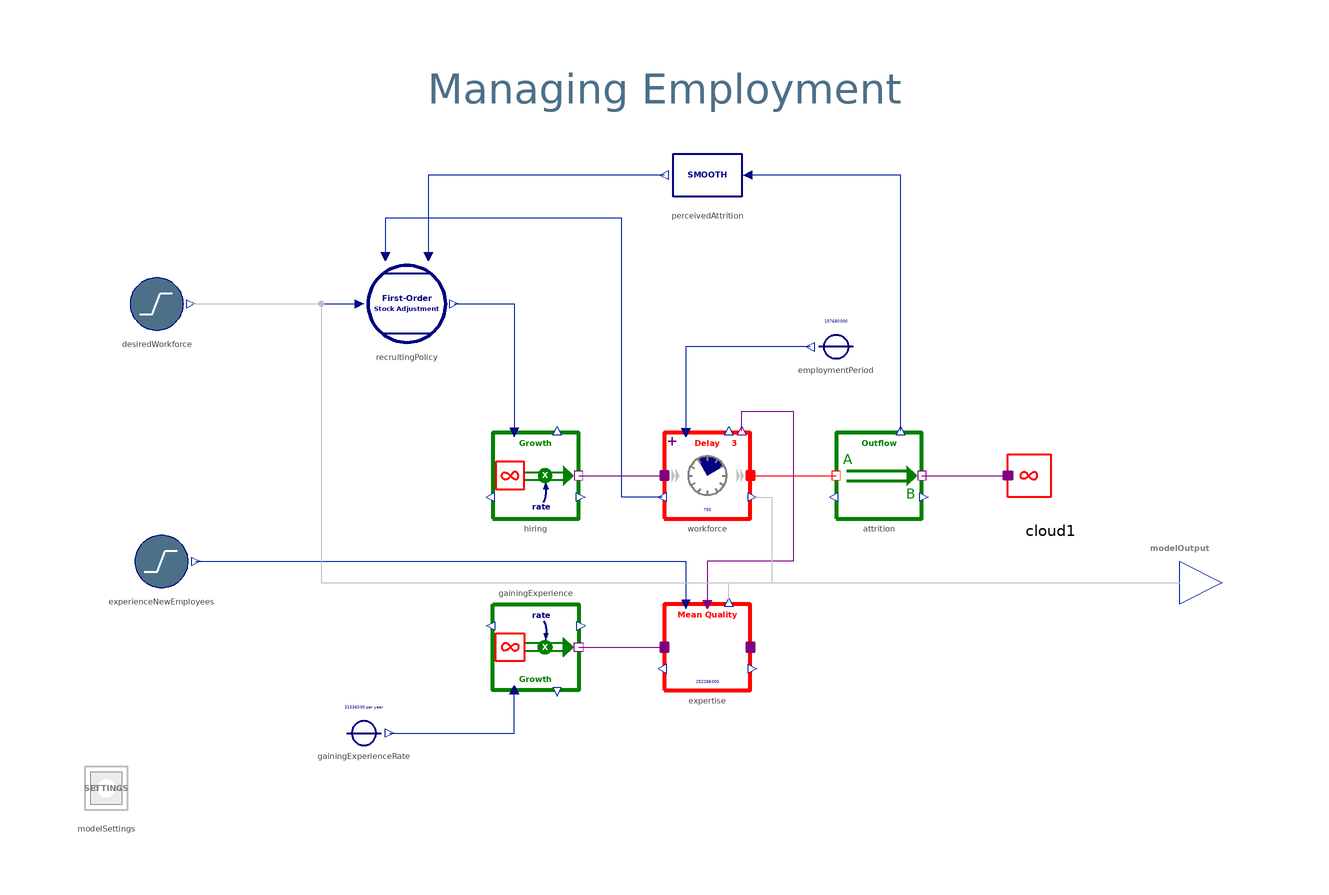

The Modelica model whose source follows is shown above as a component diagram (icons at their Placement, wires along their Line points).

model ManagingEmployment "Human resource planning"
  extends Icons.Example;
  ModelOutput modelOutput "The model's main output" annotation(Placement(visible = true, transformation(origin = {120, -35}, extent = {{-10, -10}, {10, 10}}, rotation = 0), iconTransformation(origin = {87.542, -1.783}, extent = {{-10, -10}, {10, 10}}, rotation = 0)));
  inner ModelSettings modelSettings(lookupDataFileURI = "modelica://BusinessSimulation/Resources/SampleTable1D.txt", modelDisplayTimeBase = BusinessSimulation.Types.TimeBases.years, modelTimeHorizon(displayUnit = "yr") = 315360000, dt(displayUnit = "yr") = 7884000) annotation(Placement(visible = true, transformation(origin = {-130, -82.855}, extent = {{-10, -10}, {10, 10}}, rotation = 0)));

  expandable connector ModelOutput "The model's main output"
    extends Icons.DataOutPort;
    Labor workforce "The workforce given as FTE";
    Labor desiredWorkforce "The desired workforce";
    Time_years experience "Average workexperience in the workforce";
  end ModelOutput;
protected
  SourcesOrSinks.Growth hiring "Workforce entering the company" annotation(Placement(visible = true, transformation(origin = {-30, -10}, extent = {{-10, -10}, {10, 10}}, rotation = 0)));
  Stocks.DelayN workforce(hasConstantDelayTime = false, hasStockInfoOutput = true, n = 3, redeclare replaceable type OutputType = Labor, initialValue = 750) "Workforce measured in full-time equivalents (FTE)" annotation(Placement(visible = true, transformation(origin = {10, -10}, extent = {{-10, -10}, {10, 10}}, rotation = 0)));
  MoleculesOfStructure.Policy.FirstOrderStockAdjustment recruitingPolicy(adjTime(displayUnit = "yr") = 15768000) "How many people are needed?" annotation(Placement(visible = true, transformation(origin = {-60, 30}, extent = {{-10, -10}, {10, 10}}, rotation = 0)));
  Stocks.HinesCoflow expertise(initialValue = 252288000, hasStockInfoOutput = false, redeclare replaceable type OutputType = Time_years) "Average erperience of employees measured in years" annotation(Placement(visible = true, transformation(origin = {10, -50}, extent = {{-10, -10}, {10, 10}}, rotation = 0)));
  SourcesOrSinks.Growth gainingExperience(hasConstantRate = false, rate.displayUnit = "1/yr") "Gaining experience on the job" annotation(Placement(visible = true, transformation(origin = {-30, -50}, extent = {{-10, 10}, {10, -10}}, rotation = 0)));
  Converters.ConstantConverterRate gainingExperienceRate(value = 31536000, timeBaseString = "year", redeclare replaceable type ValueType = Time_years) "Rate of gaining experience" annotation(Placement(visible = true, transformation(origin = {-70, -70}, extent = {{-10, -10}, {10, 10}}, rotation = 0)));
  Flows.Unidirectional.OutflowDynamicStock attrition "Workforce leaving the company" annotation(Placement(visible = true, transformation(origin = {50, -10}, extent = {{-10, -10}, {10, 10}}, rotation = 0)));
  SourcesOrSinks.Cloud cloud1 annotation(Placement(visible = true, transformation(origin = {90, -10}, extent = {{10, -10}, {-10, 10}}, rotation = 0)));
  Converters.ConstantConverterTime employmentPeriod(value = 157680000, redeclare replaceable type OutputType = Time_years) "Average length of employment" annotation(Placement(visible = true, transformation(origin = {40, 20}, extent = {{10, -10}, {-10, 10}}, rotation = 0)));
  Converters.DiscreteDelay.Smooth perceivedAttrition(delayTime(displayUnit = "yr") = 31536000, init = BusinessSimulation.Types.InitializationOptions.SteadyState) "The rate of leaving the company reported with delay" annotation(Placement(visible = true, transformation(origin = {10, 60}, extent = {{10, -10}, {-10, 10}}, rotation = 0)));
  InformationSources.RampInput experienceNewEmployees(redeclare replaceable type OutputType = Time_years, offset = 157680000, startTime(displayUnit = "yr") = 31536000, height = -94608000, duration(displayUnit = "yr") = 126144000) "The prior experience of new employees given in years" annotation(Placement(visible = true, transformation(origin = {-117.141, -30}, extent = {{-10, -10}, {10, 10}}, rotation = 0)));
  InformationSources.RampInput desiredWorkforce(offset = 750, startTime(displayUnit = "yr") = 31536000, height = 450, duration(displayUnit = "yr") = 189216000, redeclare replaceable type OutputType = Labor) "The desired Workforce given in FTE" annotation(Placement(visible = true, transformation(origin = {-118.276, 30}, extent = {{-10, -10}, {10, 10}}, rotation = 0)));
equation
  connect(hiring.massPort, workforce.inflow) annotation(Line(visible = true, origin = {-10, -10}, points = {{-10, 0}, {10, 0}}, color = {128, 0, 128}));
  connect(recruitingPolicy.y, hiring.u) annotation(Line(visible = true, origin = {-39.667, 20}, points = {{-9.333, 10}, {4.667, 10}, {4.667, -20}}, color = {1, 37, 163}));
  connect(workforce.y_stockInfo, expertise.u_stockInfo) annotation(Line(visible = true, origin = {19.333, -14.933}, points = {{-1.333, 15.333}, {-1.333, 19.933}, {10.667, 19.933}, {10.667, -15.067}, {-9.333, -15.067}, {-9.333, -25.067}}, color = {128, 0, 128}));
  connect(gainingExperience.massPort, expertise.inflow) annotation(Line(visible = true, origin = {-10, -50}, points = {{-10, 0}, {10, 0}}, color = {128, 0, 128}));
  connect(gainingExperienceRate.y, gainingExperience.u) annotation(Line(visible = true, origin = {-44.667, -66.667}, points = {{-19.333, -3.333}, {9.667, -3.333}, {9.667, 6.667}}, color = {1, 37, 163}));
  connect(workforce.outflow, attrition.portA) annotation(Line(visible = true, origin = {30, -10}, points = {{-10, 0}, {10, 0}}, color = {255, 0, 0}));
  connect(attrition.portB, cloud1.massPort) annotation(Line(visible = true, origin = {70, -10}, points = {{-10, 0}, {10, 0}}, color = {128, 0, 128}));
  connect(employmentPeriod.y, workforce.u) annotation(Line(visible = true, origin = {14.667, 13.333}, points = {{19.333, 6.667}, {-9.667, 6.667}, {-9.667, -13.333}}, color = {1, 37, 163}));
  connect(attrition.y, perceivedAttrition.u) annotation(Line(visible = true, origin = {43.121, 40.133}, points = {{11.879, -39.733}, {11.879, 19.867}, {-23.758, 19.867}}, color = {1, 37, 163}));
  connect(perceivedAttrition.y, recruitingPolicy.u_outflow) annotation(Line(visible = true, origin = {-36.667, 53.667}, points = {{36.667, 6.333}, {-18.333, 6.333}, {-18.333, -12.667}}, color = {1, 37, 163}));
  connect(workforce.y2, recruitingPolicy.u_current) annotation(Line(visible = true, origin = {-30.1, 22.2}, points = {{29.6, -37.2}, {20.1, -37.2}, {20.1, 27.8}, {-34.9, 27.8}, {-34.9, 18.8}}, color = {1, 37, 163}));
  connect(experienceNewEmployees.y, expertise.u) annotation(Line(visible = true, origin = {-33.047, -33.333}, points = {{-76.094, 3.333}, {38.047, 3.333}, {38.047, -6.667}}, color = {1, 37, 163}));
  connect(desiredWorkforce.y, recruitingPolicy.u_reference) annotation(Line(visible = true, origin = {-90.638, 30}, points = {{-19.638, 0}, {19.638, 0}}, color = {1, 37, 163}));
  connect(workforce.y1, modelOutput.workforce) annotation(Line(visible = true, origin = {47.625, -27.5}, points = {{-27.125, 12.5}, {-22.625, 12.5}, {-22.625, -7.5}, {72.375, -7.5}}, color = {192, 192, 192}));
  connect(desiredWorkforce.y, modelOutput.desiredWorkforce) annotation(Line(visible = true, origin = {-37.569, -2.5}, points = {{-72.707, 32.5}, {-42.431, 32.5}, {-42.431, -32.5}, {157.569, -32.5}}, color = {192, 192, 192}));
  connect(expertise.y, modelOutput.experience) annotation(Line(visible = true, origin = {50, -36.533}, points = {{-35, -3.067}, {-35, 1.533}, {70, 1.533}}, color = {192, 192, 192}));
  annotation(__Wolfram, Diagram(coordinateSystem(extent = {{-148.5, -105}, {148.5, 105}}, preserveAspectRatio = true, initialScale = 0.1, grid = {5, 5}), graphics = {Text(visible = true, origin = {0, 80}, textColor = {76, 112, 136}, extent = {{-140, -6}, {140, 6}}, textString = "Managing Employment", fontName = "Lato")}), Documentation(info = "<html>
<p class=\"aside\">This information is part of the Business Simulation&nbsp;Library (BSL).</p>
<p>In this stylized model of human resource management, we are using →<a href = \"modelica://BusinessSimulation.MoleculesOfStructure.Policy.FirstOrderStockAdjustment\">FirstOrderStockAdjustment</a> to control the rate of <code>hiring</code> to keep a company's workforce at the desired level given in full time equivalents (FTE). The workforce in the present case is reduced by attrition as the average employment period is <code>5 years</code>—we will model this delay as an exponential delay of 3rd order.</p>
<p>At the start of the simulation we will have the workforce meet its desired level of <code>750 FTE</code>. The desired workforce will then ramp up by <code>450 FTE</code> starting at the end of the first year over a time of six years.</p>
<p>We would like to keep track of the average experience of the workforce, which we will simply measure in years of relevant work experience. New employees will arrive with an experience of <code>5 years</code>, but we assume that this will fall to just <code>2 years</code> starting at the end of the first year over four years due to fierce competition for experienced workers. At the start of the simulation, the average experience in our company is around <code>8 years</code>.</p>
<h6>Model Output</h6>
<ul>
<li>The <strong>desired workforce</strong>.</li><br>
<li>The current <strong>workforce</strong>.</li><br>
<li>The current, average <strong>experience</strong> for the workforce.</li><br>
</ul>
<h4>Notes</h4>
<ul>
<li>In this example we make use of what is called a \"coflow\" (→<a href = \"modelica://BusinessSimulation.Stocks.HinesCoflow\">HinesCoflow</a>) to keep track of some <em>mean quality</em> with regard to entities within a stock (e.g., <code>expertise</code> of the <code>workforce</code>).</li><br>
<li>Using the structural parameters <code>hasStockInfoOutput = true</code> for <code>workforce</code> will introduce an additional connector <code>y_stockInfo</code> which we can then simply connect to the matching connector <code>u_stockInfo</code> for <code>expertise</code>. All we need then is an <code>input</code> providing the current attribute for new entries to <code>workforce</code> and we are all set.</li><br>
<li>Using the <code>inflow</code> and <code>outflow</code> ports for the coflow we can connect <em>processes that directly change the average quality</em> (e.g., gaining experience on the job as done here).</li>
</ul>
</html>", figures = {Figure(title = "Workforce and Experience", identifier = "workforce-experience", preferred = true, plots = {Plot(title = "Workforce", identifier = "Fig1", curves = {Curve(y = modelOutput.workforce, legend = "workforce"), Curve(y = modelOutput.desiredWorkforce, legend = "desiredWorkforce")}), Plot(title = "Experiece", identifier = "Fig2", curves = {Curve(y = modelOutput.experience, legend = "experience")})}, caption = "The workforce closely follows the desired level (Fig1); average workexperience drops significantly over the next years (Fig2).")}, revisions = "<html>
<ul>
<li>Modified simulation plots in v2.0.0.</li>
</ul>
</html>"), experiment(StartTime = 0, StopTime = 315360000, __Wolfram_DisplayTimeUnit = "yr"));
end ManagingEmployment;